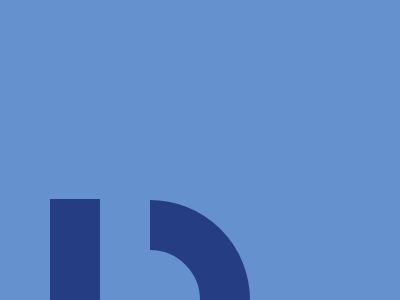

Give the HTML and CSS whose rendering is this image.

<!-- file: index.html -->
<!DOCTYPE html>
<html lang="en">

<head>
    <meta charset="UTF-8">
    <meta http-equiv="X-UA-Compatible" content="IE=edge">
    <meta name="viewport" content="width=device-width, initial-scale=1.0">
    <title>Letter B</title>
    <link rel="stylesheet" href="./style.css">
</head>

<body>
    <div class="circle"></div>
    <div class="dark"></div>
    <div class="light"></div>
</body>

</html>

/* file: style.css */
  body {
      background-color: #6592CF;
      display: flex;
      justify-content: center;
      align-items: center;
  }
  
  div {
      position: relative;
      width: 100px;
      height: 100px;
  }
  
  .circle {
      border: 50px solid #243D83;
      border-radius: 50%;
      top: 12rem;
  }
  
  .dark {
      width: 50px;
      background-color: #243D83;
      top: 8.8rem;
      right: 200px;
  }
  
  .light {
      width: 50px;
      background-color: #6592CF;
      top: 8.8rem;
      right: 200.2px;
  }